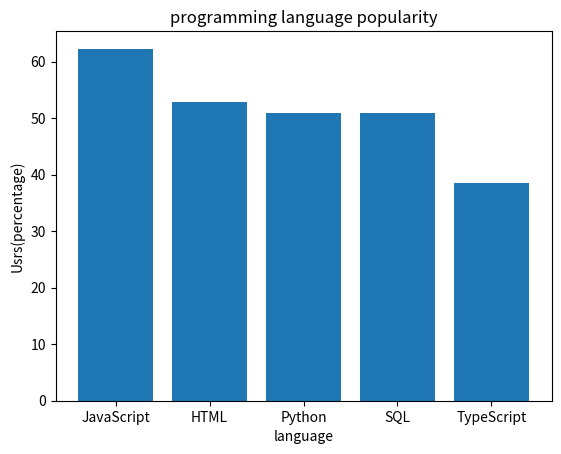

Generate this figure with matplotlib:
import sys #确保 Matplotlib 所在的路径在其中
sys.path.append('C:/Users/<user>/AppData/Local/Microsoft/WindowsApps/python3.11.exe')
import matplotlib.pyplot as plt
dic={"JavaScript":62.3,"HTML":52.9,"Python":51,"SQL":51,"TypeScript":38.5}
n="HTML"#highlight
print(dic[n])
plt.xlabel("language")
#plt.xticks(dic.keys)
plt.ylabel("Usrs(percentage)")
plt.title("programming language popularity")
plt.bar(dic.keys(),dic.values())
plt.show()


#####a little bit problem